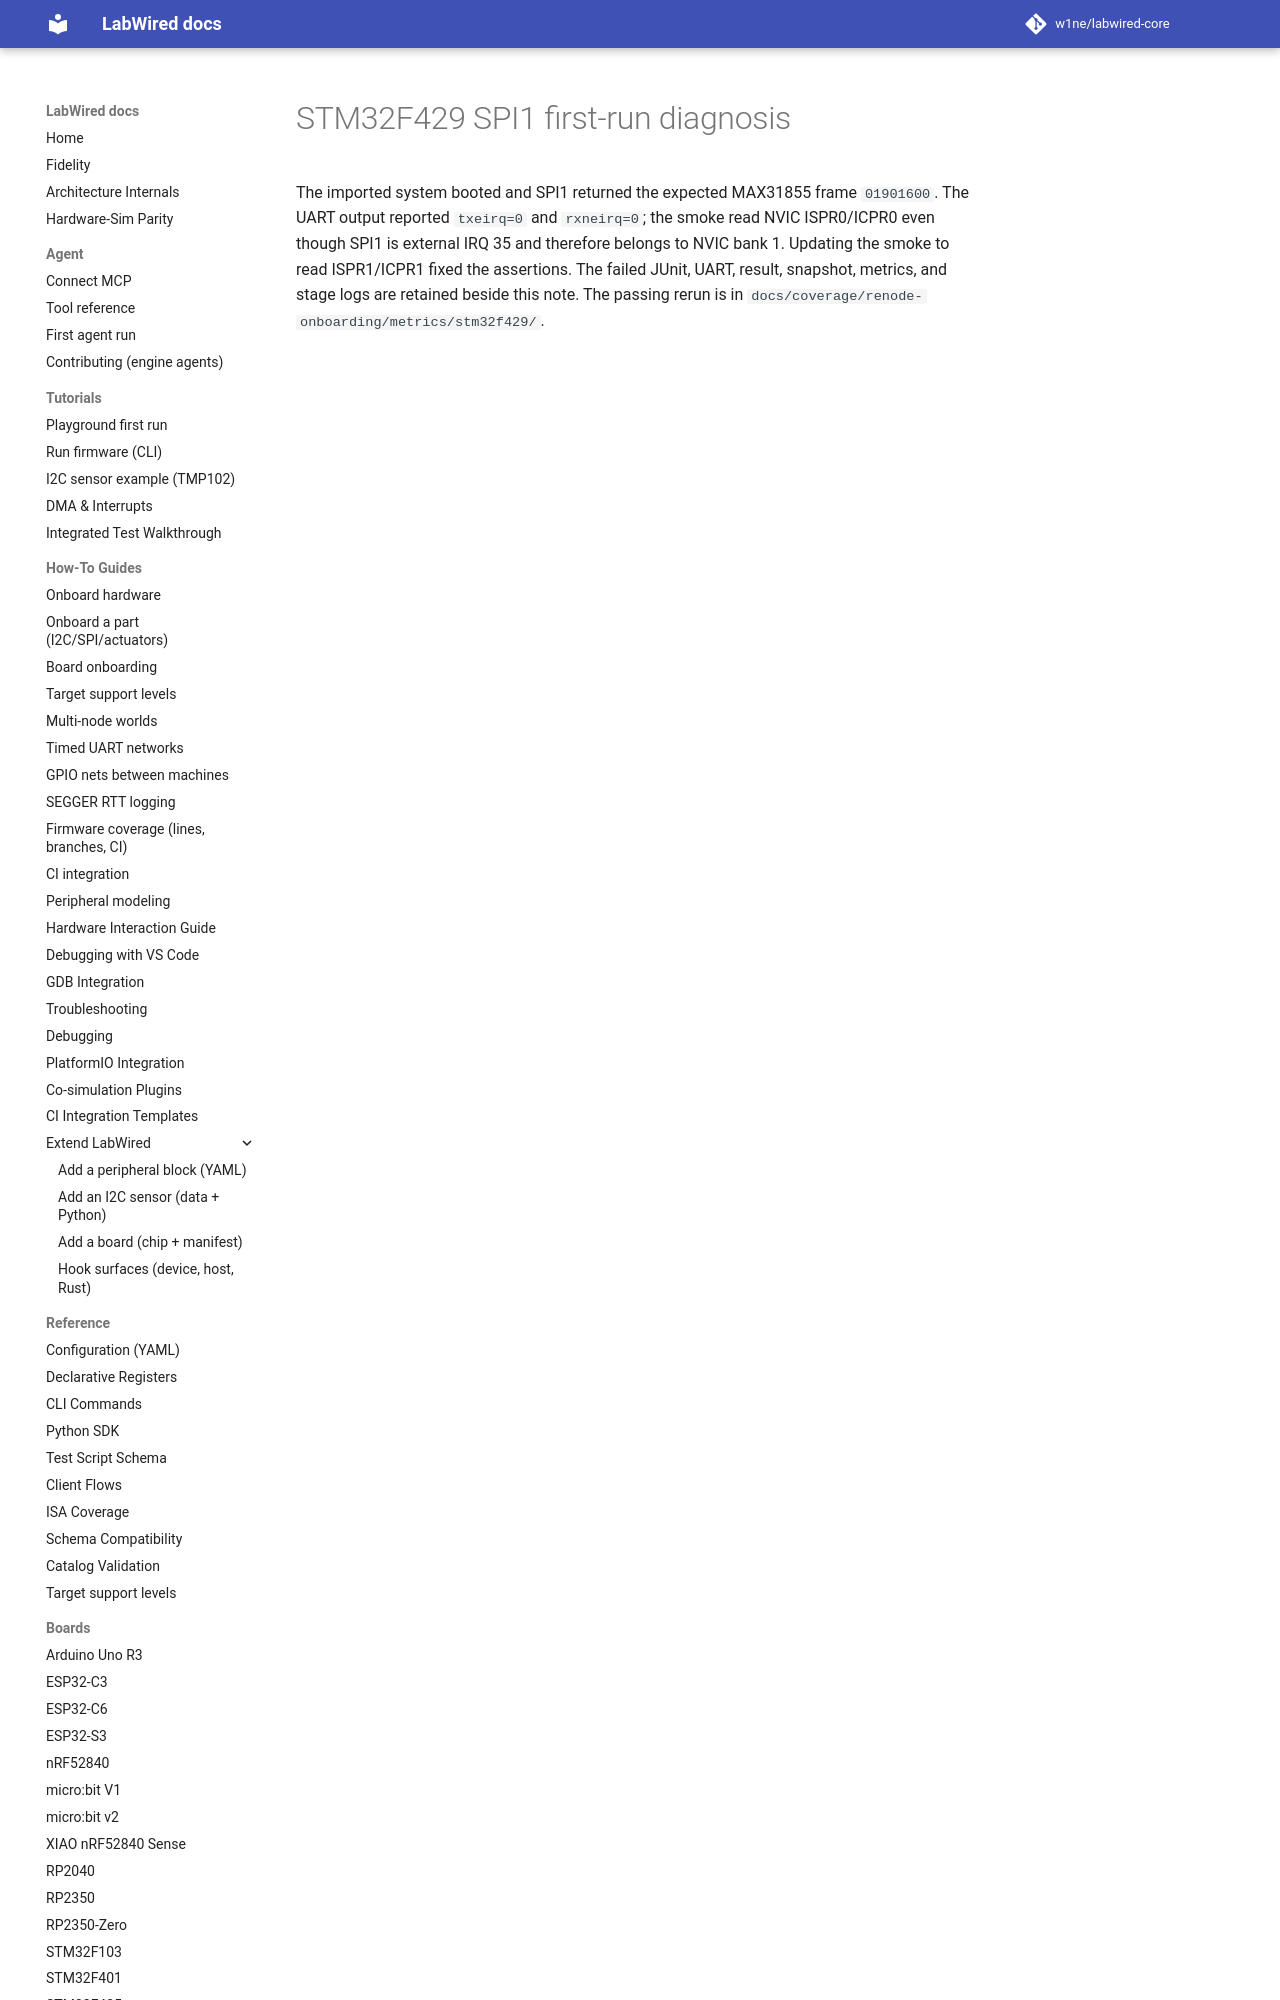

repository: w1ne/labwired-core · page: coverage/renode-onboarding/attempt-history/stm32f429/2026-11-17-spi1-nvic-bank-zero/diagnosis/index.html · generator: mkdocs

# STM32F429 SPI1 first-run diagnosis

The imported system booted and SPI1 returned the expected MAX31855 frame
`01901600`. The UART output reported `txeirq=0` and `rxneirq=0`; the smoke
read NVIC ISPR0/ICPR0 even though SPI1 is exte
